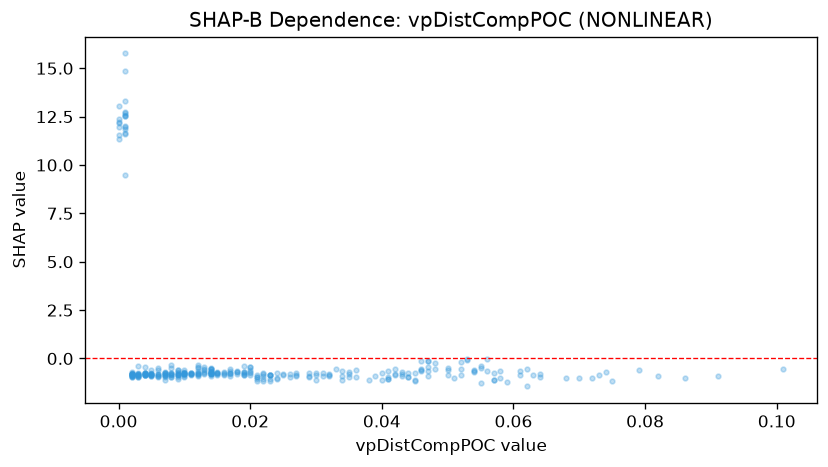

Values plotted in this chart, from the file beside it:
feature_value, shap_value
0.01, -0.5756
0.019, -0.7094
0.015, -0.7631
0.013, -0.6774
0.008, -0.8639
0.031, -0.8933
0.034, -0.6586
0.006, -0.918
0.008, -0.8373
0.0, 13.06
0.032, -0.8422
0.029, -0.9755
0.012, -0.8466
0.014, -0.6723
0.013, -0.4649
0.019, -0.4032
0.012, -0.4191
0.005, -0.8402
0.053, -0.1005
0.062, -0.5367
0.001, 12.55
0.001, 12.57
0.006, -0.8366
0.01, -0.7856
0.0, 12.16
0.058, -1.003
0.024, -1.027
0.014, -0.5351
0.026, -0.786
0.007, -0.7328
0.004, -0.7642
0.009, -0.5707
0.008, -0.3429
0.02, -0.679
0.006, -0.7791
0.073, -0.83
0.068, -0.9887
0.013, -0.5675
0.008, -0.4919
0.004, -0.4472
0.001, 12.71
0.012, -0.7887
0.007, -0.7461
0.002, -0.8003
0.002, -0.8953
0.005, -0.6105
0.009, -0.7481
0.016, -0.8595
0.01, -0.8048
0.014, -0.7774
0.045, -1.16
0.074, -0.714
0.057, -0.7357
0.056, -0.04812
0.05, -0.5153
0.023, -0.8369
0.035, -0.9624
0.039, -0.8985
0.046, -0.663
0.022, -0.7799
... 257 more rows
